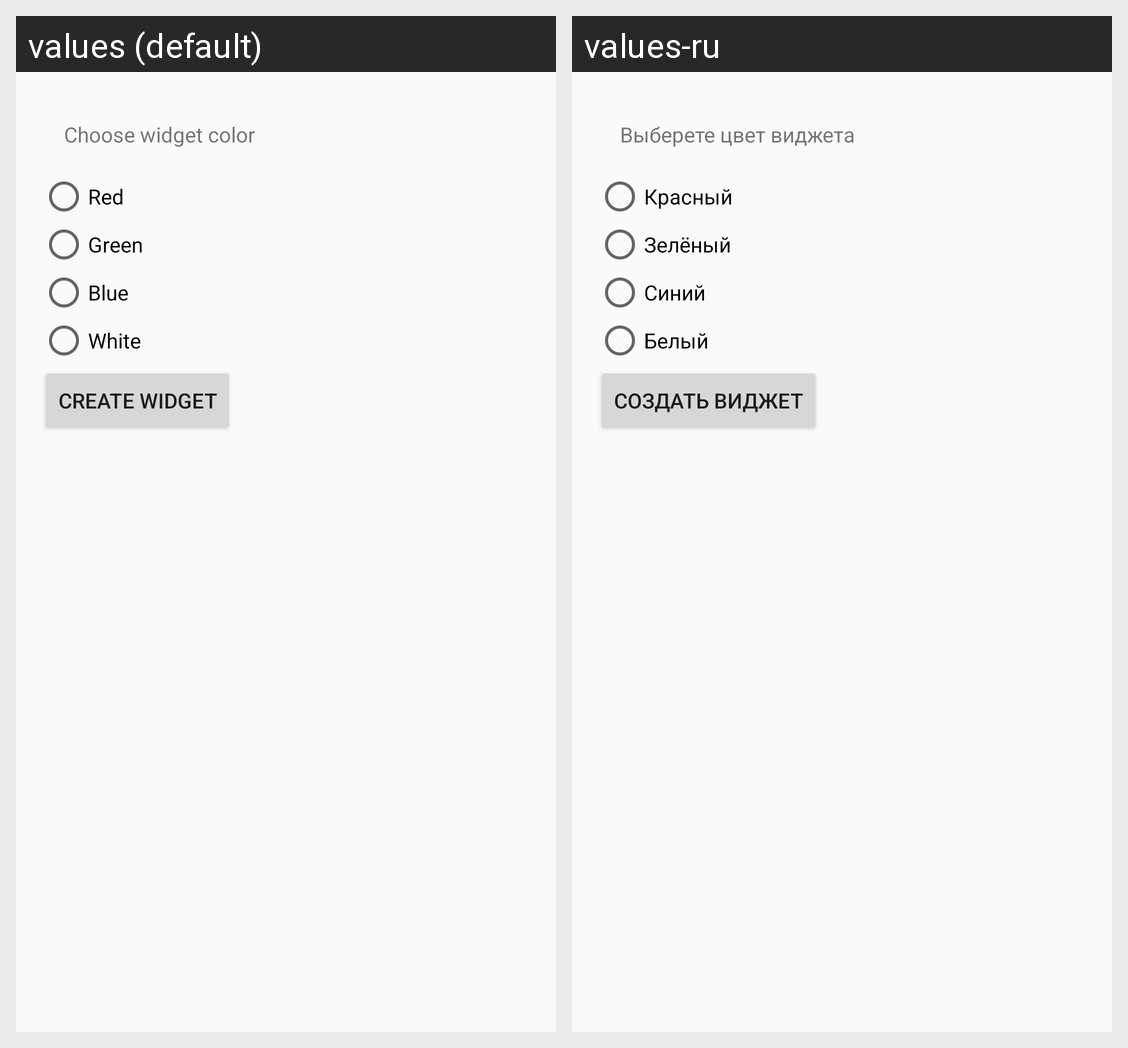

For this localized Android screen grid, give each drawn string resource with its value in every locale shown.
Android screen res/layout/weather_widget_config.xml rendered under 2 locales, left to right: values (default), values-ru. Device: Nexus 5 (rendered at 1080×1920; each locale shown at half size, 540×960, under a caption strip naming it); theme AppTheme.
Strings drawn on this screen, with the default value and each locale's value (text and hints the layout hard-codes, and strings that could not be matched under every locale, appear in the picture but are not listed):

choose_widget_color
  values: Choose widget color
  values-ru: Выберете цвет виджета

red
  values: Red
  values-ru: Красный

green
  values: Green
  values-ru: Зелёный

blue
  values: Blue
  values-ru: Синий

white
  values: White
  values-ru: Белый

create_widget
  values: Create widget
  values-ru: Создать виджет
